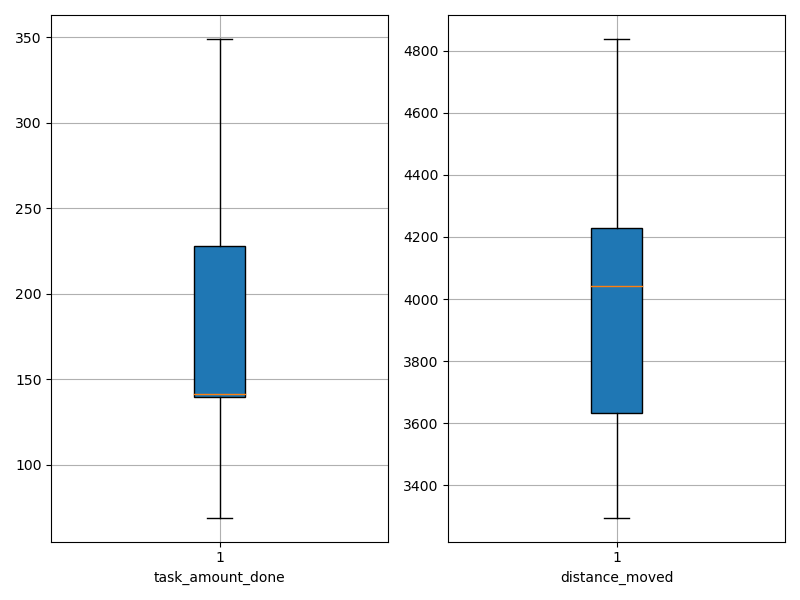

Values plotted in this chart, from the file beside it:
agent_id, task_amount_done, distance_moved
0, 211.0, 3415
1, 281.0, 4041
2, 140.0, 4231
3, 70.0, 4042
4, 139.0, 4460
5, 139.0, 3614
6, 140.0, 3640
7, 279.0, 4289
8, 69.0, 4402
9, 211.0, 3311
10, 140.0, 3819
11, 349.0, 3738
12, 140.0, 4119
13, 141.0, 3296
14, 348.0, 3681
15, 280.0, 4140
16, 142.0, 4838
17, 211.0, 4094
18, 71.0, 4230
19, 209.0, 3319
